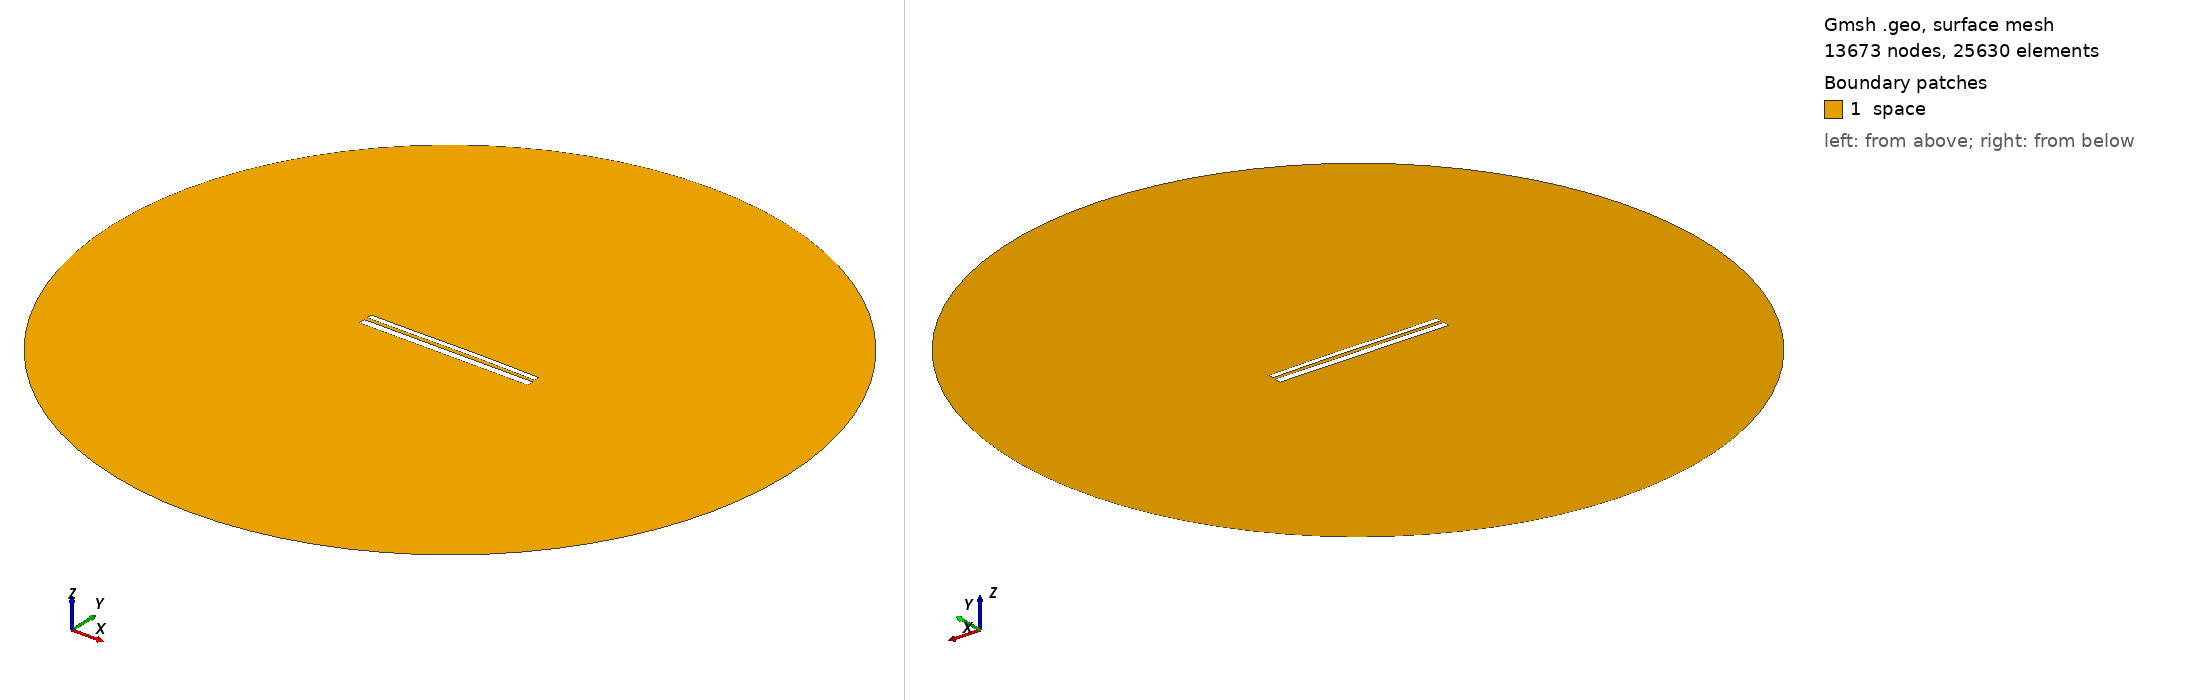

Gmsh geometry script, surface-meshed: 13673 nodes, 25630 surface elements. Boundary patches (legend numbers): 1 space. Left view from above one corner, right view from below the opposite corner. Legend entries are the model's physical surfaces. The drawing asked Gmsh for element sizes between 1% and 20% of the model's largest extent; the script's own settings can give other sizes.

=== 10358.geo (drawn) ===
//---------------------------------------
// Geometry kernel
//---------------------------------------

SetFactory("OpenCASCADE");



//---------------------------------------
// Parameters of the geometry
//---------------------------------------

// Overetch of the upper plate
overetch = 0.375;

// Distance between the plates
distance = 1.75;

// Discretization over the x axis (for the deformation)
nx = 50; 

// Length of the plate
L = 100 - overetch; 

// Number of modes
n = 4; 

// 1st mode coefficient
coeff(1) = 0.0;
beta(1) = 0.596864 * 3.1415926535 / L;

// 2nd mode coefficient
coeff(2) = 0.15;
beta(2) = 1.49418 * 3.1415926535 / L;

// 3rd mode coefficient
coeff(3) = -0.075;
beta(3) = 2.50025 * 3.1415926535 / L;

// 4th mode coefficient
coeff(4) = 0.0;
beta(4) = 3.49999 * 3.1415926535 / L;



//---------------------------------------
// Upper plate (deformed rectangle)
//---------------------------------------

// Coordiantes of the upper plate
xmin = -50;
xmax = 50 - overetch;

// Height of the upper plate
yheight = 4 - 2 * overetch;

// Indexes of the points
UpperID[] = {};
LowerID[] = {};
LeftID[] = {};
RightID[] = {};

// Point index
p = 1;

// Horizontal edges
For i In {1:nx}
    x = xmin + (i-1)*(xmax - xmin)/(nx-1);

    y_bottom = distance / 2 + overetch;
    For j In {1:n}
        C = (Cosh(beta(j)*L) + Cos(beta(j)*L)) / (Sinh(beta(j)*L) + Sin(beta(j)*L));
        y_bottom  = y_bottom + coeff(j) * (Cosh(beta(j)*(x+50)) - Cos(beta(j)*(x+50)) - C * (Sinh(beta(j)*(x+50)) - Sin(beta(j)*(x+50))));
    EndFor

    y_top = y_bottom + yheight;

    Point(p) = {x, y_top, 0, 1.0};
    UpperID[i] = p;
    p = p + 1;

    Point(p) = {x, y_bottom, 0, 1.0};
    LowerID[i] = p;
    p = p + 1;
EndFor

// Create point lists
UpperPts[] = {}; LowerPts[] = {};
For i In {1:nx}
  UpperPts[] += {UpperID[i]};
  LowerPts[] += {LowerID[i]};
EndFor

// Build splines
Spline(1) = {UpperPts[]};
Spline(2) = {LowerPts[]};
Line(3) = {LowerPts[nx-1], UpperPts[nx-1]};
Line(4) = {LowerPts[0], UpperPts[0]};

// Build the plane surface
Curve Loop(1) = {2, 3, -1, -4};
Plane Surface(1) = {1};



//---------------------------------------
// Lower plate (rectangle)
//---------------------------------------

// Vertices
Point(1001) = {-50, -1, 0, 1.0};
Point(1002) = { 50, -1, 0, 1.0};
Point(1003) = { 50,  -5, 0, 1.0};
Point(1004) = {-50,  -5, 0, 1.0};

// Edges
Line(5) = {1001, 1002};
Line(6) = {1002, 1003};
Line(7) = {1003, 1004};
Line(8) = {1004, 1001};

// Plane surface
Line Loop(2) = {5, 6, 7, 8};
Plane Surface(2) = {2}; 



//---------------------------------------
// Outer (fictious) boundary
//---------------------------------------

// Points
Point(1005) = {0, 0, 0};       // Center
Point(1006) = {200, 0, 0};     // Start point
Point(1007) = {0, 200, 0};     // 90 degrees
Point(1008) = {-200, 0, 0};    // 180 degrees
Point(1009) = {0, -200, 0};    // 270 degrees

// Circle arcs (each needs start, center, end)
Circle(9) = {1006, 1005, 1007};
Circle(10) = {1007, 1005, 1008};
Circle(11) = {1008, 1005, 1009};
Circle(12) = {1009, 1005, 1006};

// Plane surface for the entire domain
Curve Loop(3) = {9, 10, 11, 12};
Surface(3) = {3};

// Subtract the plates from the whole domain to obtain the actual domain where we want to solve the equations
BooleanDifference{ Surface{3}; Delete; }{ Surface{1}; Surface{2}; Delete; }




//---------------------------------------
// Transfinite Lines/Curves
//---------------------------------------

// Set the number of points on the boundaries
r = 7;

// Plates
Transfinite Curve {1, 2} = 50*r Using Progression 1;
Transfinite Curve {3, 4} = 2*r Using Progression 1;
Transfinite Line {5, 7} = 50*r Using Progression 1;
Transfinite Line {6, 8} = 2*r Using Progression 1;

// Outer boundary
Transfinite Line {9, 10, 11, 12} = 20 Using Progression 1;



//---------------------------------------
// Physical groups
//---------------------------------------                

// Physical curves (boundaries)
Physical Line("force_segment", 10) = {2};
Physical Line("upper_plate", 11) = {1, 3, 4};
Physical Line("lower_plate", 12) = {5, 6, 7, 8};
Physical Line("boundary", 20) = {9, 10, 11, 12};

// Physical Surfaces
Physical Surface("space", 30) = {3};



//---------------------------------------
// 6. Generate the Mesh
//---------------------------------------

// 2D mesh generation
Mesh 2;
